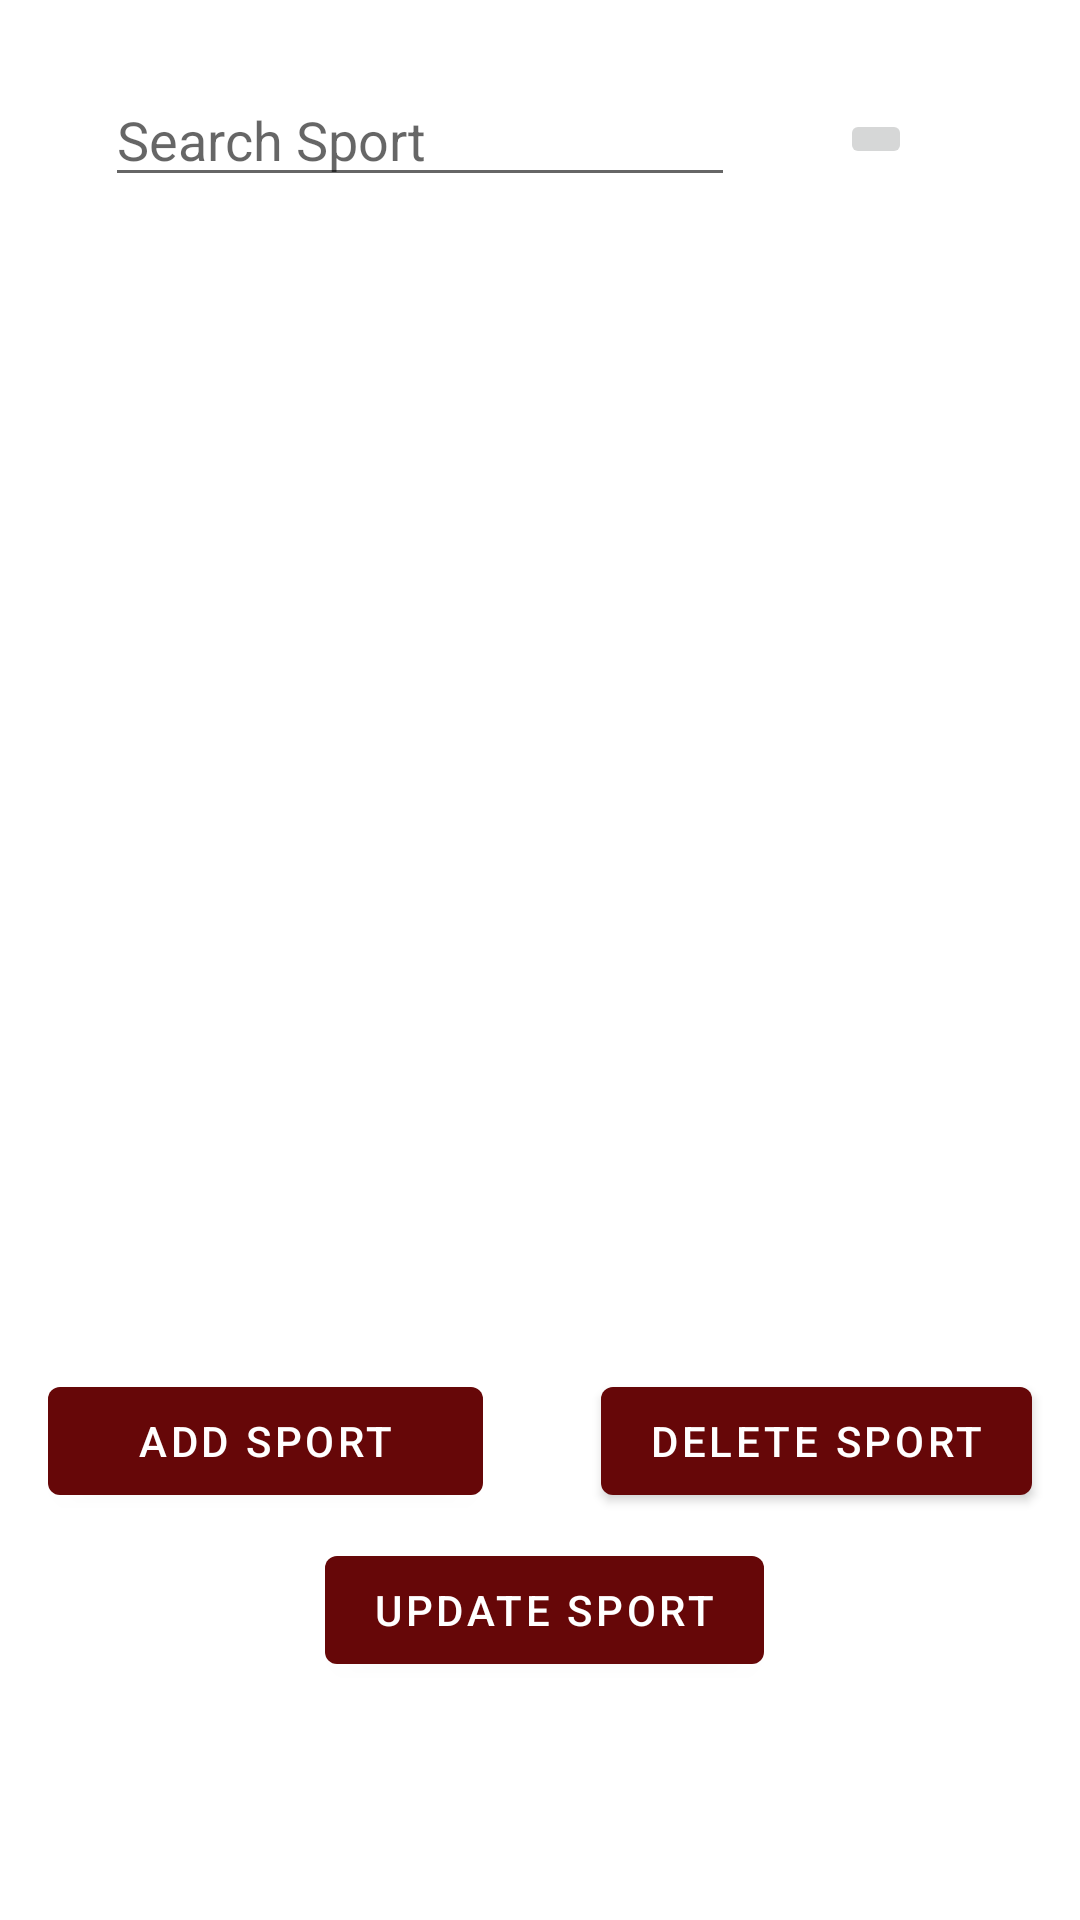

Android layout source for this screen:
<!-- AndroidManifest.xml: application theme Theme.SoccerApp -->
<!-- res/layout/fragment_sports.xml -->
<?xml version="1.0" encoding="utf-8"?>
<androidx.constraintlayout.widget.ConstraintLayout
    xmlns:android="http://schemas.android.com/apk/res/android"
    xmlns:app="http://schemas.android.com/apk/res-auto"
    xmlns:tools="http://schemas.android.com/tools"
    android:layout_width="match_parent"
    android:layout_height="match_parent"
    tools:context=".ui.sports.SportsFragment">

    <ImageButton
        android:id="@+id/btn_search_sport"
        android:layout_width="wrap_content"
        android:layout_height="wrap_content"
        android:layout_marginEnd="56dp"
        android:src="@drawable/ic_search"
        app:layout_constraintBottom_toTopOf="@+id/sports_view"
        app:layout_constraintEnd_toEndOf="parent"
        app:layout_constraintTop_toTopOf="parent"
        app:layout_constraintVertical_bias="0.519"
        android:contentDescription="@string/sport_search" />

    <EditText
        android:id="@+id/sport_search"
        android:layout_width="wrap_content"
        android:layout_height="wrap_content"
        android:ems="10"
        android:inputType="number"
        android:hint="@string/sport_search"
        app:layout_constraintBottom_toTopOf="@+id/sports_view"
        app:layout_constraintEnd_toStartOf="@+id/btn_search_sport"
        app:layout_constraintStart_toStartOf="parent"
        app:layout_constraintTop_toTopOf="parent"
        android:importantForAutofill="no" />

    <Button
        android:id="@+id/btn_add_sport"
        android:layout_width="145dp"
        android:layout_height="48dp"
        android:layout_marginStart="16dp"
        android:text="@string/btn_add_sport"
        app:layout_constraintBottom_toBottomOf="parent"
        app:layout_constraintStart_toStartOf="parent"
        app:layout_constraintTop_toTopOf="parent"
        app:layout_constraintVertical_bias="0.771" />

    <Button
        android:id="@+id/btn_update_sport"
        android:layout_width="wrap_content"
        android:layout_height="wrap_content"
        android:text="@string/btn_update_sport"
        app:layout_constraintBottom_toBottomOf="parent"
        app:layout_constraintEnd_toEndOf="parent"
        app:layout_constraintHorizontal_bias="0.507"
        app:layout_constraintStart_toStartOf="parent"
        app:layout_constraintTop_toTopOf="parent"
        app:layout_constraintVertical_bias="0.866" />

    <Button
        android:id="@+id/btn_delete_sport"
        android:layout_width="wrap_content"
        android:layout_height="wrap_content"
        android:layout_marginEnd="16dp"
        android:text="@string/btn_delete_sport"
        app:layout_constraintBottom_toBottomOf="parent"
        app:layout_constraintEnd_toEndOf="parent"
        app:layout_constraintHorizontal_bias="1.0"
        app:layout_constraintStart_toEndOf="@+id/btn_add_sport"
        app:layout_constraintTop_toTopOf="parent"
        app:layout_constraintVertical_bias="0.771" />

    <androidx.recyclerview.widget.RecyclerView
        android:id="@+id/sports_view"
        android:layout_width="match_parent"
        android:layout_height="350dp"
        app:layout_constraintBottom_toBottomOf="parent"
        app:layout_constraintEnd_toEndOf="parent"
        app:layout_constraintHorizontal_bias="0.4"
        app:layout_constraintStart_toStartOf="parent"
        app:layout_constraintTop_toTopOf="parent"
        app:layout_constraintVertical_bias="0.310"
        tools:listitem="@layout/sports_row"/>

</androidx.constraintlayout.widget.ConstraintLayout>
<!-- res/layout/sports_row.xml (included above) -->
<?xml version="1.0" encoding="utf-8"?>
<LinearLayout
    xmlns:android="http://schemas.android.com/apk/res/android"
    android:layout_width="match_parent"
    android:layout_height="wrap_content"
    android:orientation="vertical"
    android:padding="12dp"
    android:id="@+id/sports_linear">

    <TextView
        android:id="@+id/sports_id"
        android:layout_width="match_parent"
        android:layout_height="wrap_content"
        android:textSize="22sp"
        android:hint="@string/sports_id"
        android:layout_marginBottom="8dp"/>

    <TextView
        android:id="@+id/sports_name"
        android:layout_width="match_parent"
        android:layout_height="wrap_content"
        android:textSize="18sp"
        android:hint="@string/sports_name"
        android:layout_marginBottom="8dp"/>

    <TextView
        android:id="@+id/sports_category"
        android:layout_width="match_parent"
        android:layout_height="wrap_content"
        android:textSize="18sp"
        android:hint="@string/sports_category"
        android:layout_marginBottom="8dp"/>

    <TextView
        android:id="@+id/sports_gender"
        android:layout_width="match_parent"
        android:layout_height="wrap_content"
        android:textSize="18sp"
        android:hint="@string/sports_gender"
        android:layout_marginBottom="8dp"/>

</LinearLayout>
<!-- resources referenced by this layout -->
<resources>
  <string name="btn_add_sport">Add sport</string>
  <string name="btn_delete_sport">Delete sport</string>
  <string name="btn_update_sport">Update sport</string>
  <string name="sport_search">Search Sport</string>
  <string name="sports_category">SPORT_CATEGORY</string>
  <string name="sports_gender">SPORT_GENDER</string>
  <string name="sports_id">SPORT_ID</string>
  <string name="sports_name">SPORT_NAME</string>
  <style name="Theme.SoccerApp" parent="Theme.MaterialComponents.DayNight.DarkActionBar">
          
          <item name="colorPrimary">@color/dark_red</item>
          <item name="colorPrimaryVariant">@color/dark_red</item>
          <item name="colorOnPrimary">@color/white</item>
          
          <item name="colorSecondary">@color/dark</item>
          <item name="colorSecondaryVariant">@color/dark_white</item>
          <item name="colorOnSecondary">@color/black</item>
          
          <item name="android:statusBarColor" tools:targetApi="l">?attr/colorPrimaryVariant</item>
          
      </style>
  <color name="dark_red">#660708</color>
  <color name="white">#FFFFFFFF</color>
  <color name="dark">#161a1d</color>
  <color name="dark_white">#b1a7a6</color>
  <color name="black">#FF000000</color>
</resources>
